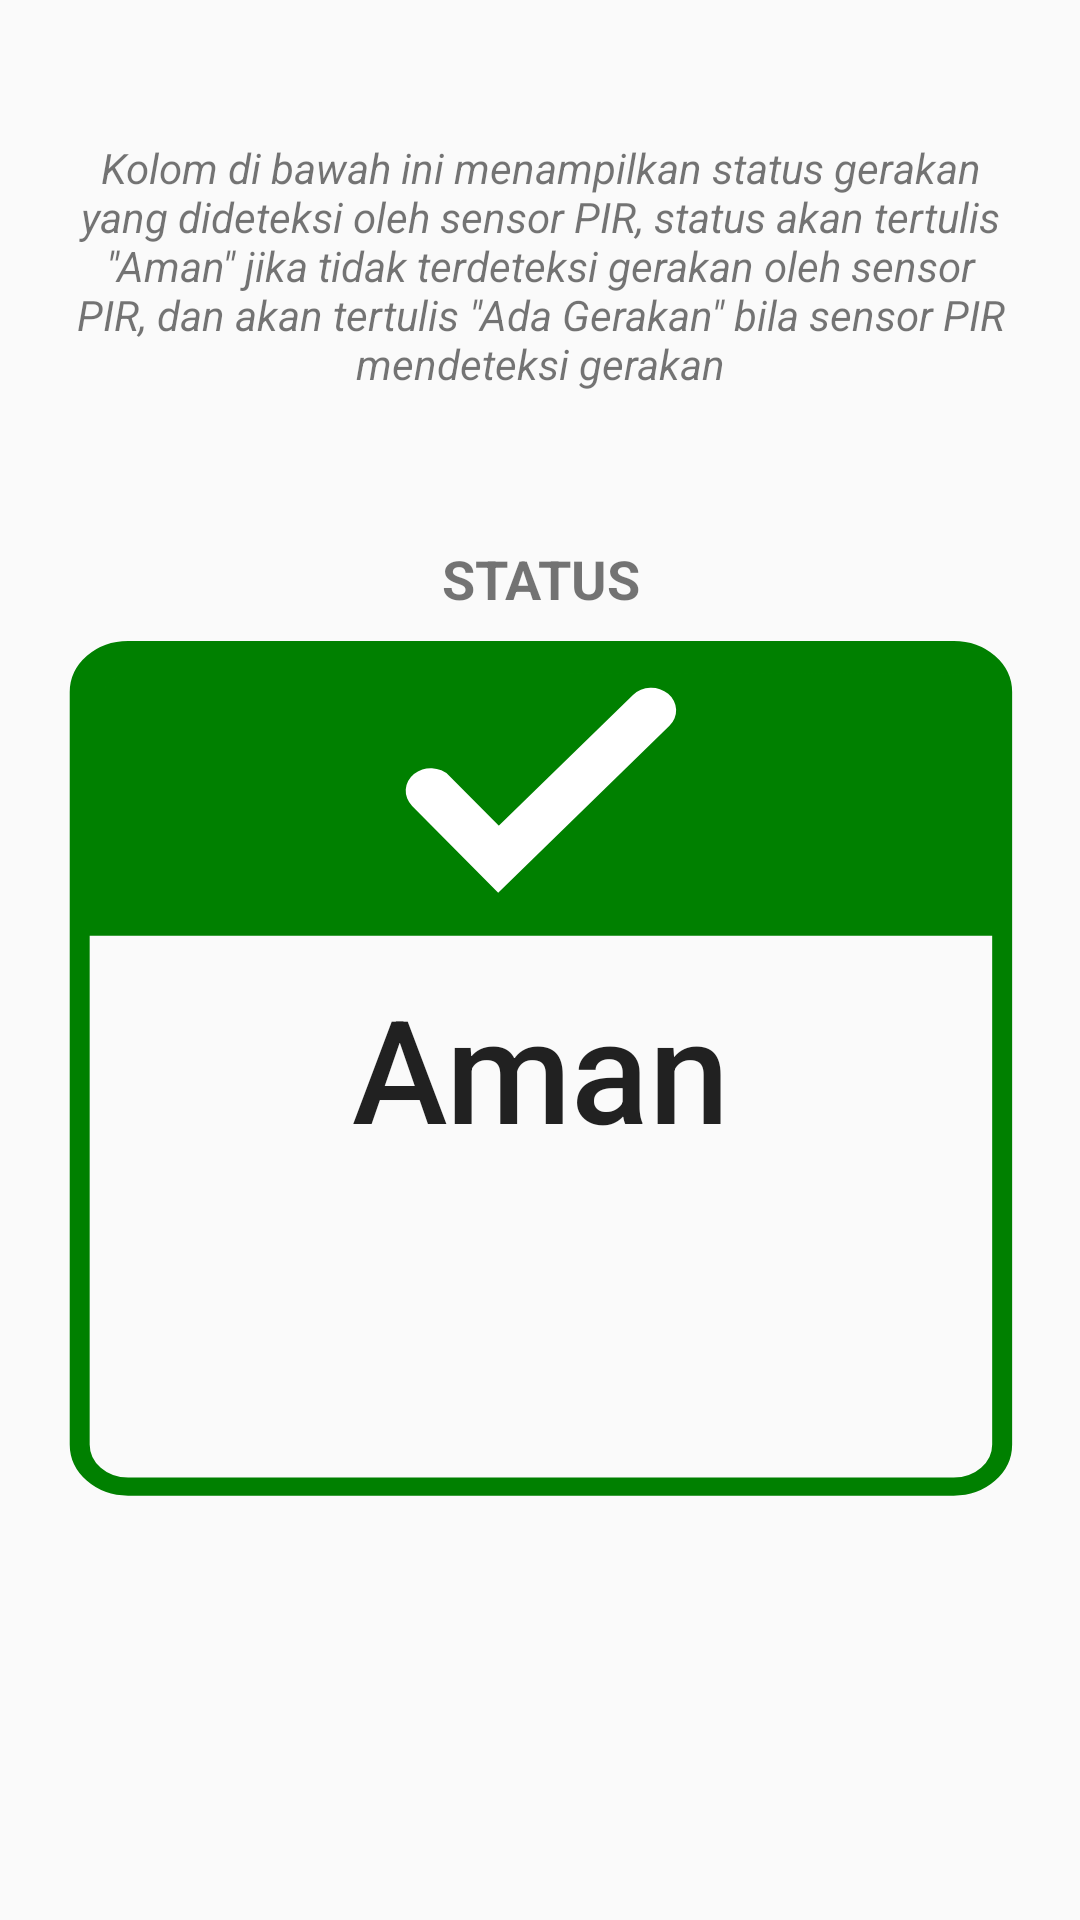

Android layout source for this screen:
<!-- AndroidManifest.xml: application theme AppTheme -->
<!-- res/layout/activity_pir.xml -->
<?xml version="1.0" encoding="utf-8"?>
<androidx.constraintlayout.widget.ConstraintLayout xmlns:android="http://schemas.android.com/apk/res/android"
    xmlns:app="http://schemas.android.com/apk/res-auto"
    xmlns:tools="http://schemas.android.com/tools"
    android:layout_width="match_parent"
    android:layout_height="match_parent"
    tools:context=".PirActivity">

    <TextView
        android:id="@+id/tv_guide_pir"
        android:layout_width="351dp"
        android:layout_height="105dp"
        android:layout_marginStart="8dp"
        android:layout_marginLeft="8dp"
        android:layout_marginTop="36dp"
        android:layout_marginEnd="8dp"
        android:layout_marginRight="8dp"
        android:gravity="center"
        android:paddingLeft="20dp"
        android:paddingRight="20dp"
        android:text='Kolom di bawah ini menampilkan status gerakan  yang dideteksi oleh sensor PIR, status akan tertulis "Aman" jika tidak terdeteksi gerakan oleh sensor PIR, dan akan tertulis "Ada Gerakan" bila sensor PIR mendeteksi gerakan'
        android:textStyle="italic"
        app:layout_constraintEnd_toEndOf="parent"
        app:layout_constraintHorizontal_bias="0.492"
        app:layout_constraintStart_toStartOf="parent"
        app:layout_constraintTop_toTopOf="parent" />

    <LinearLayout
        android:layout_width="315dp"
        android:layout_height="326dp"
        android:layout_marginStart="32dp"
        android:layout_marginLeft="32dp"
        android:layout_marginTop="32dp"
        android:layout_marginEnd="32dp"
        android:layout_marginRight="32dp"
        android:orientation="vertical"
        app:layout_constraintEnd_toEndOf="parent"
        app:layout_constraintStart_toStartOf="parent"
        app:layout_constraintTop_toBottomOf="@+id/tv_guide_pir">

        <TextView
            android:layout_width="match_parent"
            android:layout_height="40dp"
            android:gravity="center"
            android:text="STATUS"
            android:textSize="18sp"
            android:textStyle="bold" />

        <ToggleButton
            android:id="@+id/tgbtn_Status"
            android:layout_width="match_parent"
            android:layout_height="wrap_content"

            android:background="@drawable/toggel_status_pir"
            android:clickable="false"
            android:text="ToggleButton"
            android:textAllCaps="false"
            android:textOff="Aman"
            android:textOn="Ada Gerakan"
            android:textSize="48sp" />

    </LinearLayout>
</androidx.constraintlayout.widget.ConstraintLayout>
<!-- resources referenced by this layout -->
<resources>
  <!-- drawable toggel_status_pir (drawable) -->
  <?xml version="1.0" encoding="utf-8"?>
  <selector xmlns:android="http://schemas.android.com/apk/res/android">
      android:enterFadeDuration="@android:integer/config_shortAnimTime"
      android:exitFadeDuration="@android:integer/config_shortAnimTime">
      <item android:drawable="@drawable/ic_pir_peringatan" android:state_checked="true"/>
      <item android:drawable="@drawable/ic_pir_aman" android:state_checked="false"/>
  </selector>
  <style name="AppTheme" parent="Theme.AppCompat.Light.DarkActionBar">
          
          <item name="colorPrimary">@color/colorPrimary</item>
          <item name="colorPrimaryDark">@color/colorPrimaryDark</item>
          <item name="colorAccent">@color/colorAccent</item>
          <item name="actionBarStyle">@style/GradasiBar</item>
  
      </style>
  <!-- drawable ic_pir_peringatan: vector/xml drawable (drawable, 2235 chars, omitted) -->
  <!-- drawable ic_pir_aman (drawable) -->
  <vector xmlns:android="http://schemas.android.com/apk/res/android"
      android:width="716.1102dp"
      android:height="716.8819dp"
      android:viewportWidth="189.47084"
      android:viewportHeight="189.67416">
    <path
        android:pathData="m12.049,2.42h165.545c5.375,0 9.703,4.152 9.703,9.31L187.297,178.061c0,5.158 -4.327,9.31 -9.703,9.31h-165.545c-5.375,0 -9.703,-4.152 -9.703,-9.31L2.346,11.731c0,-5.158 4.327,-9.31 9.703,-9.31z"
        android:strokeAlpha="1"
        android:strokeLineJoin="round"
        android:strokeWidth="4"
        android:fillColor="#00000000"
        android:strokeColor="#008000"
        android:fillAlpha="1"
        android:strokeLineCap="square"/>
    <path
        android:pathData="m2.387,63.592h184.452"
        android:strokeAlpha="1"
        android:strokeLineJoin="miter"
        android:strokeWidth="4"
        android:fillColor="#00000000"
        android:strokeColor="#008000"
        android:strokeLineCap="butt"/>
    <path
        android:pathData="m4.493,35.477 l0.105,-25.859 1.134,-1.61c0.624,-0.885 1.884,-2.005 2.8,-2.489l1.666,-0.879 84.513,0.008c81.455,0.008 84.567,0.034 86.025,0.708 1.76,0.815 3.373,2.425 3.945,3.938 0.27,0.713 0.402,9.463 0.402,26.553v25.489h-90.346,-90.346z"
        android:strokeAlpha="1"
        android:strokeLineJoin="round"
        android:strokeWidth="5.71428585"
        android:fillColor="#008000"
        android:strokeColor="#008000"
        android:fillAlpha="1"
        android:strokeLineCap="square"/>
    <path
        android:pathData="m72.71,33.554 l13.607,15.119 30.616,-32.884"
        android:strokeAlpha="1"
        android:strokeLineJoin="miter"
        android:strokeWidth="10"
        android:fillColor="#00000000"
        android:strokeColor="#ffffff"
        android:strokeLineCap="round"/>
  </vector>
  <color name="colorPrimary">#6200EE</color>
  <color name="colorPrimaryDark">#6F01DC</color>
  <color name="colorAccent">#03DAC5</color>
  <style name="GradasiBar" parent="@style/Widget.AppCompat.ActionBar">
          <item name="background">@drawable/gradients</item>
      </style>
  <!-- drawable gradients (drawable) -->
  <?xml version="1.0" encoding="utf-8"?>
  <shape xmlns:android="http://schemas.android.com/apk/res/android"
      android:shape="rectangle">
      <gradient
          android:angle="270"
          android:endColor="#14013E"
          android:startColor="#6F01DC"
          android:centerColor="#DB2B007A"
          />
  </shape>
</resources>
